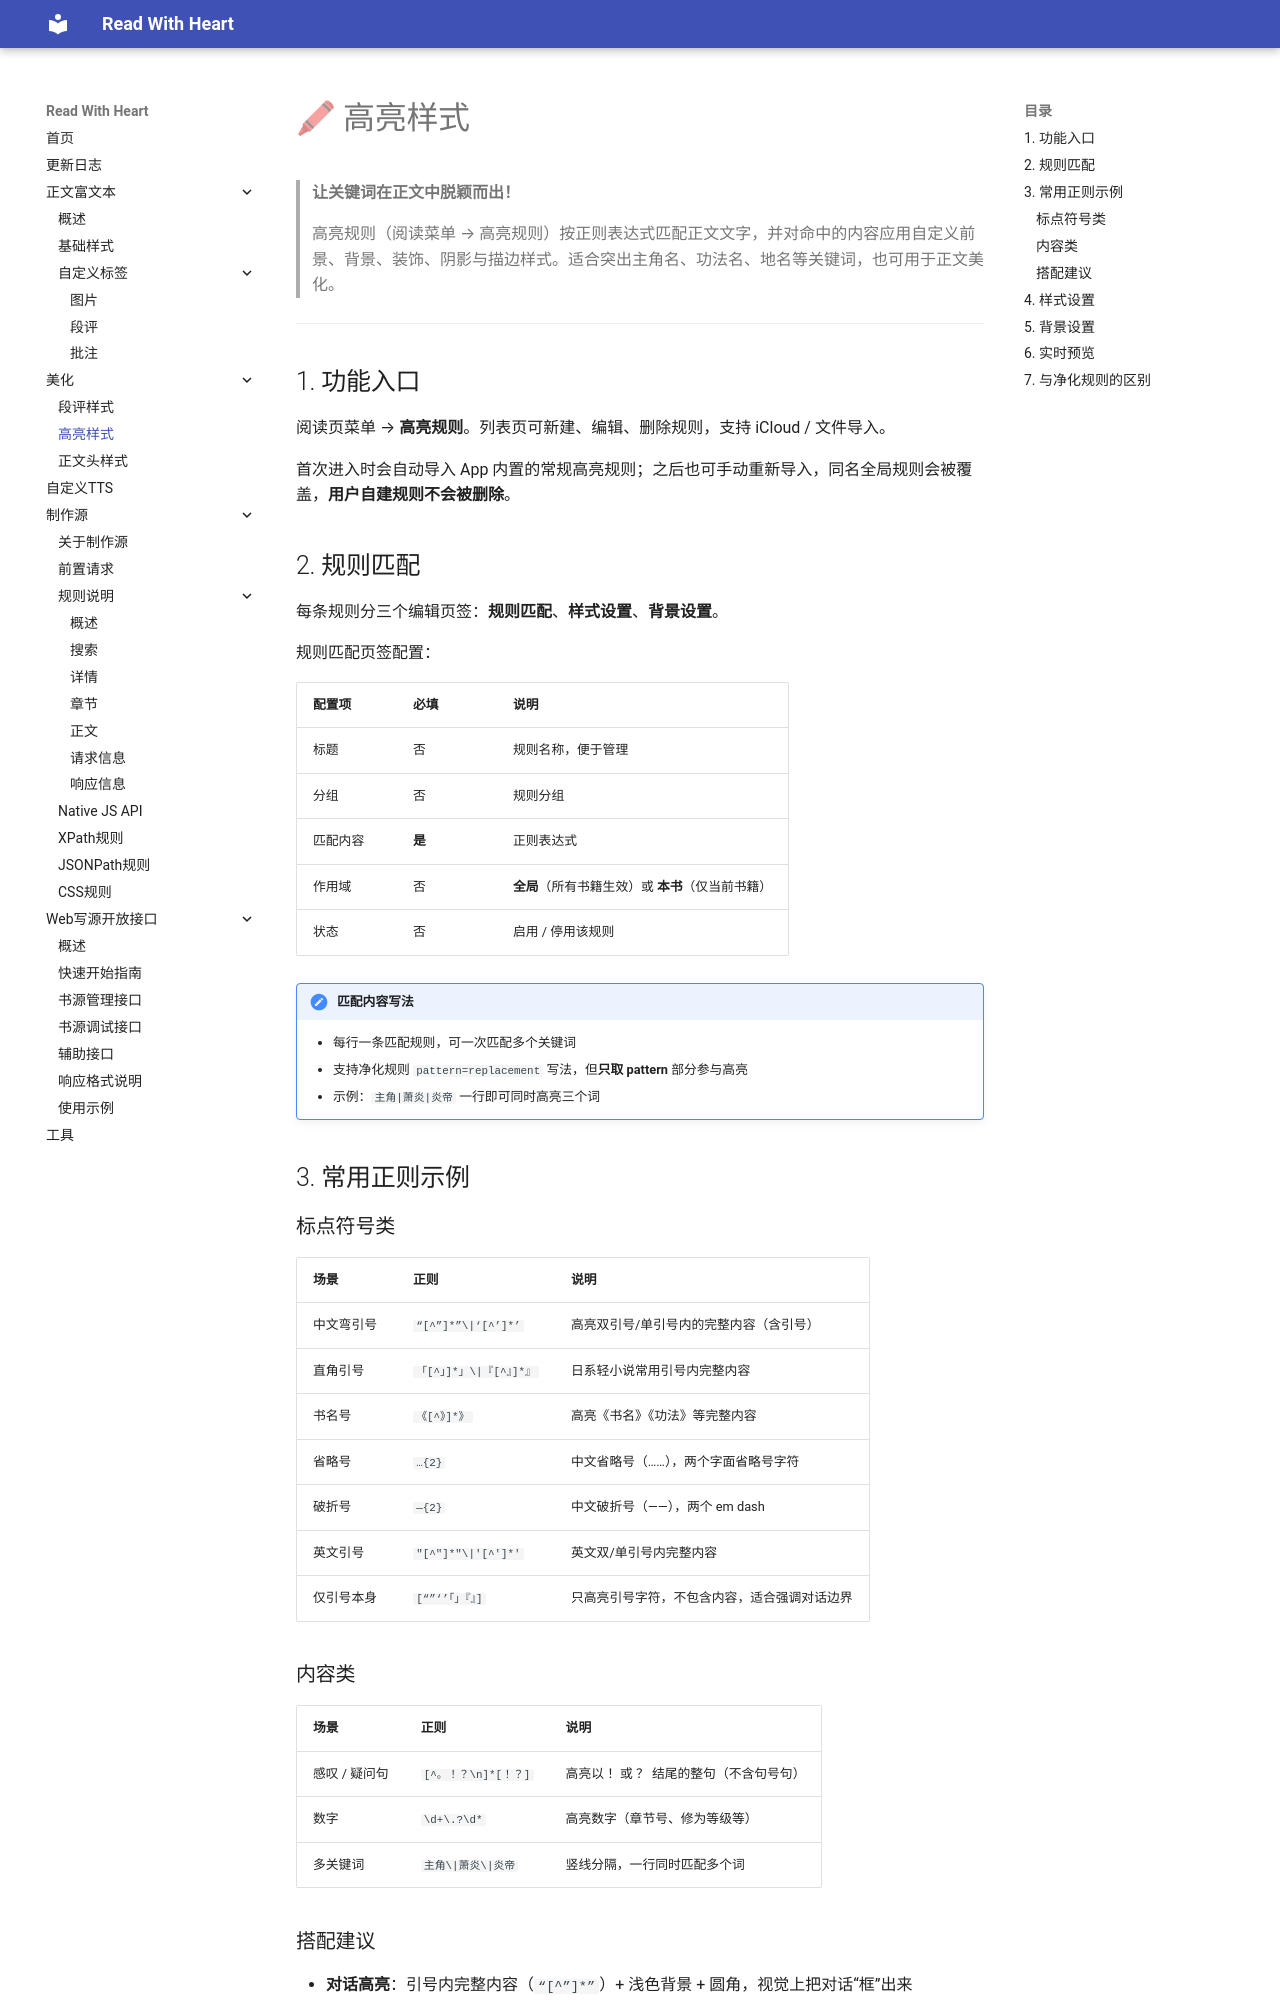

repository: freenovel123/read-with-heart-docs · page: beautify/read-text-style/index.html · generator: mkdocs

# 🖍 高亮样式

> **让关键词在正文中脱颖而出！**
>
> 高亮规则（阅读菜单 → 高亮规则）按正则表达式匹配正文文字，并对命中的内容应用自定义前景、背景、装饰、阴影与描边样式。适合突出主角名、功法名、地名等关键词，也可用于正文美化。

---

## 1. 功能入口

阅读页菜单 → **高亮规则**。列表页可新建、编辑、删除规则，支持 iCloud / 文件导入。

首次进入时会自动导入 App 内置的常规高亮规则；之后也可手动重新导入，同名全局规则会被覆盖，**用户自建规则不会被删除**。

## 2. 规则匹配

每条规则分三个编辑页签：**规则匹配**、**样式设置**、**背景设置**。

规则匹配页签配置：

| 配置项 | 必填 | 说明 |
|--------|------|------|
| 标题 | 否 | 规则名称，便于管理 |
| 分组 | 否 | 规则分组 |
| 匹配内容 | **是** | 正则表达式 |
| 作用域 | 否 | **全局**（所有书籍生效）或 **本书**（仅当前书籍） |
| 状态 | 否 | 启用 / 停用该规则 |

!!! note "匹配内容写法"
    - 每行一条匹配规则，可一次匹配多个关键词
    - 支持净化规则 `pattern=replacement` 写法，但**只取 pattern** 部分参与高亮
    - 示例：`主角|萧炎|炎帝` 一行即可同时高亮三个词

## 3. 常用正则示例

### 标点符号类

| 场景 | 正则 | 说明 |
|------|------|------|
| 中文弯引号 | `“[^”]*”\|‘[^’]*’` | 高亮双引号/单引号内的完整内容（含引号） |
| 直角引号 | `「[^」]*」\|『[^』]*』` | 日系轻小说常用引号内完整内容 |
| 书名号 | `《[^》]*》` | 高亮《书名》《功法》等完整内容 |
| 省略号 | `…{2}` | 中文省略号（……），两个字面省略号字符 |
| 破折号 | `—{2}` | 中文破折号（——），两个 em dash |
| 英文引号 | `"[^"]*"\|'[^']*'` | 英文双/单引号内完整内容 |
| 仅引号本身 | `[“”‘’「」『』]` | 只高亮引号字符，不包含内容，适合强调对话边界 |
